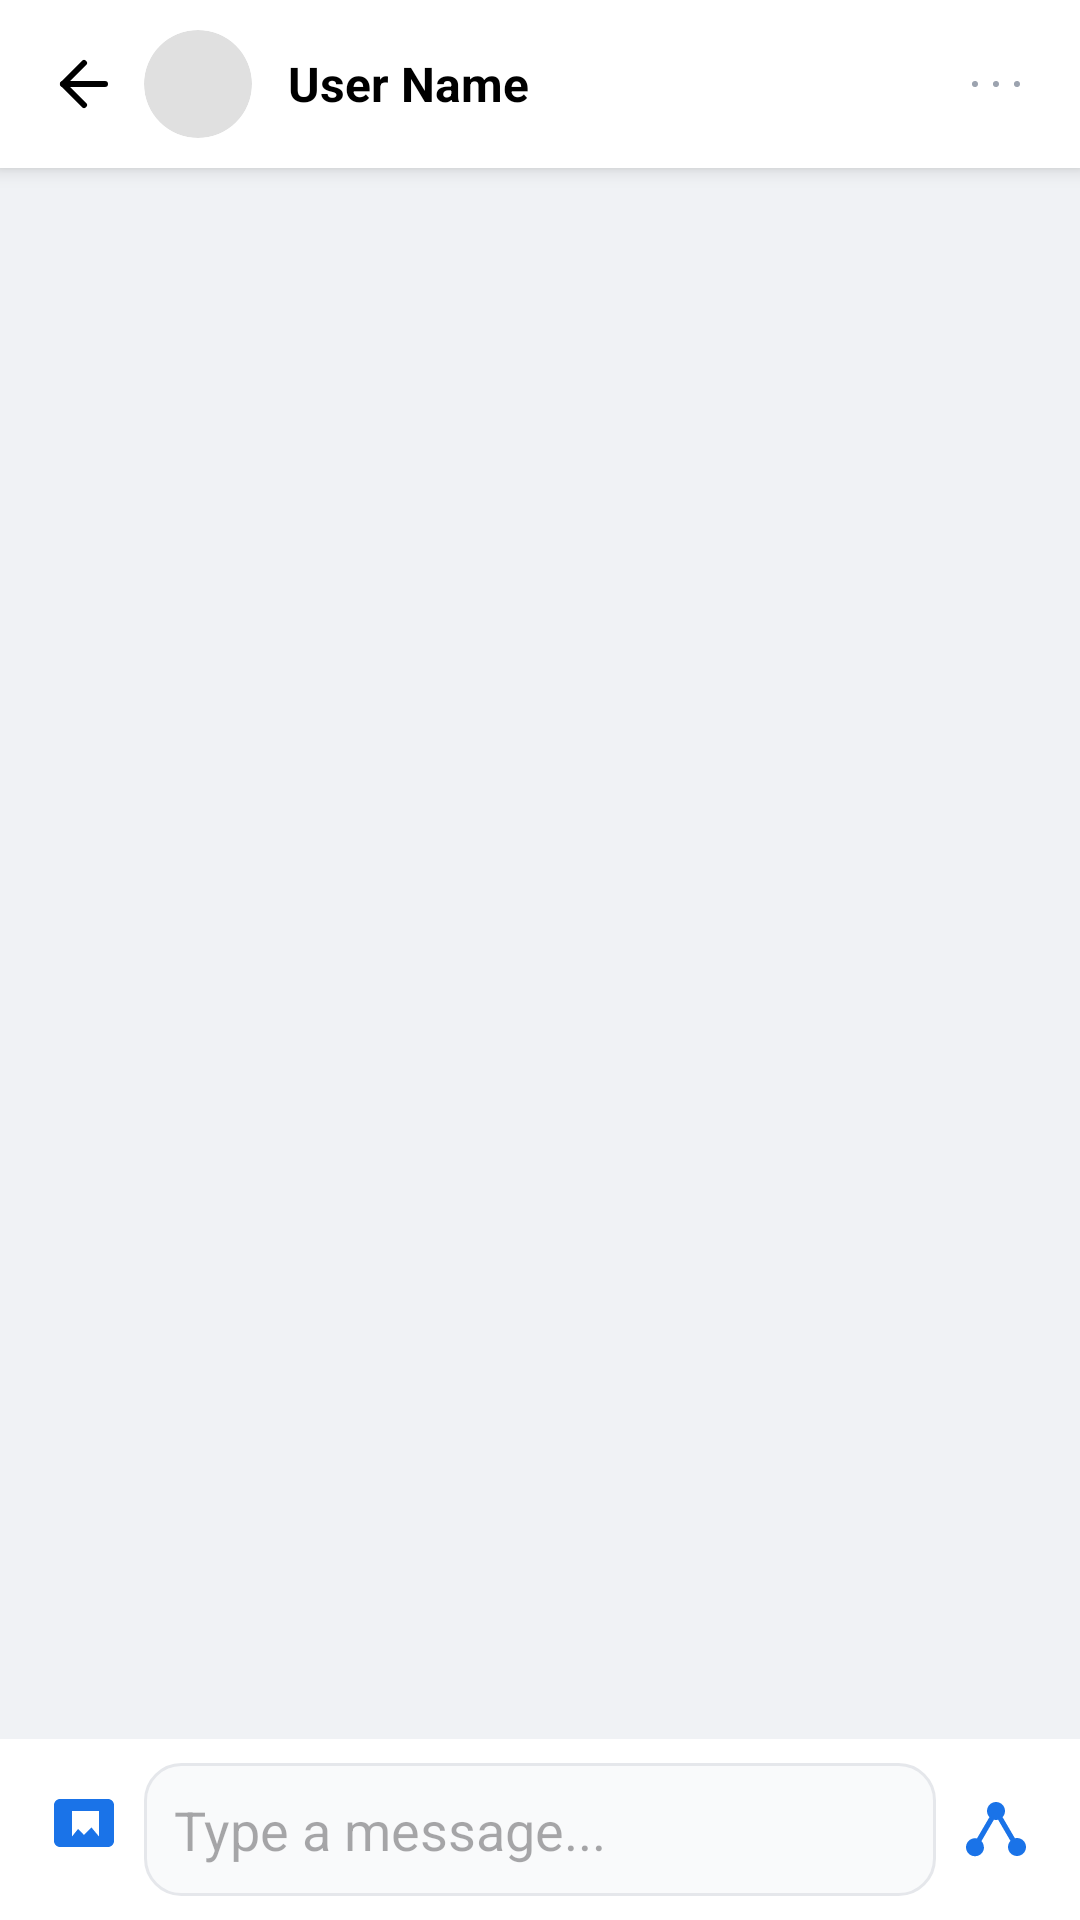

Layout XML and referenced resources for this Android screen:
<!-- AndroidManifest.xml: application theme Theme.Final_Mobile -->
<!-- res/layout/activity_chat.xml -->
<?xml version="1.0" encoding="utf-8"?>
<RelativeLayout xmlns:android="http://schemas.android.com/apk/res/android"
    xmlns:app="http://schemas.android.com/apk/res-auto"
    android:layout_width="match_parent"
    android:layout_height="match_parent"
    android:background="@color/background_gray">

    
    <LinearLayout
        android:id="@+id/chatToolbar"
        android:layout_width="match_parent"
        android:layout_height="56dp"
        android:background="@color/white"
        android:elevation="4dp"
        android:gravity="center_vertical"
        android:orientation="horizontal"
        android:paddingStart="8dp"
        android:paddingEnd="16dp">

        <ImageView
            android:id="@+id/btnBack"
            android:layout_width="40dp"
            android:layout_height="40dp"
            android:padding="8dp"
            android:src="@drawable/ic_arrow_left"
            app:tint="@color/black" />

        <com.google.android.material.imageview.ShapeableImageView
            android:id="@+id/ivChatAvatar"
            android:layout_width="36dp"
            android:layout_height="36dp"
            android:scaleType="centerCrop"
            app:shapeAppearanceOverlay="@style/CircleImage"
            android:src="@drawable/placeholder_avatar" />

        <TextView
            android:id="@+id/tvChatName"
            android:layout_width="0dp"
            android:layout_height="wrap_content"
            android:layout_marginStart="12dp"
            android:layout_weight="1"
            android:text="User Name"
            android:textColor="@color/black"
            android:textSize="16sp"
            android:textStyle="bold" />

        <ImageView
            android:layout_width="24dp"
            android:layout_height="24dp"
            android:src="@drawable/ic_more_horiz" />
    </LinearLayout>

    
    <LinearLayout
        android:id="@+id/layoutInput"
        android:layout_width="match_parent"
        android:layout_height="wrap_content"
        android:layout_alignParentBottom="true"
        android:background="@color/white"
        android:gravity="center_vertical"
        android:padding="8dp">

        <ImageView
            android:layout_width="40dp"
            android:layout_height="40dp"
            android:padding="8dp"
            android:src="@drawable/ic_image"
            app:tint="@color/colorPrimary" />

        <EditText
            android:id="@+id/etMessage"
            android:layout_width="0dp"
            android:layout_height="wrap_content"
            android:layout_weight="1"
            android:background="@drawable/bg_input_rounded"
            android:hint="Type a message..."
            android:maxLines="4"
            android:minHeight="40dp"
            android:padding="10dp" />

        <ImageView
            android:id="@+id/btnSend"
            android:layout_width="40dp"
            android:layout_height="40dp"
            android:padding="8dp"
            android:src="@drawable/ic_share"
            android:rotation="90"
            app:tint="@color/colorPrimary" />
        
    </LinearLayout>

    
    <androidx.recyclerview.widget.RecyclerView
        android:id="@+id/rvChat"
        android:layout_width="match_parent"
        android:layout_height="match_parent"
        android:layout_above="@id/layoutInput"
        android:layout_below="@id/chatToolbar"
        android:padding="16dp"
        android:clipToPadding="false" />

</RelativeLayout>
<!-- resources referenced by this layout -->
<resources>
  <color name="background_gray">#F0F2F5</color>
  <color name="black">#FF000000</color>
  <color name="colorPrimary">#1A73E8</color>
  <color name="white">#FFFFFFFF</color>
  <!-- drawable bg_input_rounded (drawable) -->
  <?xml version="1.0" encoding="utf-8"?>
  <shape xmlns:android="http://schemas.android.com/apk/res/android">
      <solid android:color="#F9FAFB" /> 
      <corners android:radius="12dp" />
      <stroke android:width="1dp" android:color="#E5E7EB" /> 
  </shape>
  <!-- drawable ic_image (drawable) -->
  <?xml version="1.0" encoding="utf-8"?>
  <vector xmlns:android="http://schemas.android.com/apk/res/android"
      android:width="24dp"
      android:height="24dp"
      android:viewportWidth="24"
      android:viewportHeight="24">
      <path
          android:fillColor="#000000"
          android:pathData="M21.99,4c0,-1.1 -0.89,-2 -1.99,-2H4c-1.1,0 -2,0.9 -2,2v12c0,1.1 0.9,2 2,2h16c1.1,0 2,-0.9 2,-2l-0.01,-12zM17,14.5l-2.5,-3.01L12,14l-2,-2.01L8,14.5V6h9v8.5z" />
  </vector>
  <!-- drawable ic_more_horiz (drawable) -->
  <?xml version="1.0" encoding="utf-8"?>
  <vector xmlns:android="http://schemas.android.com/apk/res/android"
      android:width="24dp"
      android:height="24dp"
      android:viewportWidth="24"
      android:viewportHeight="24">
      <path
          android:fillColor="#9CA3AF"
          android:pathData="M12,12m-1,0a1,1 0,1 0,2 0a1,1 0,1 0,-2 0"/>
      <path
          android:fillColor="#9CA3AF"
          android:pathData="M19,12m-1,0a1,1 0,1 0,2 0a1,1 0,1 0,-2 0"/>
      <path
          android:fillColor="#9CA3AF"
          android:pathData="M5,12m-1,0a1,1 0,1 0,2 0a1,1 0,1 0,-2 0"/>
  </vector>
  <!-- drawable ic_share (drawable) -->
  <?xml version="1.0" encoding="utf-8"?>
  <vector xmlns:android="http://schemas.android.com/apk/res/android"
      android:width="24dp"
      android:height="24dp"
      android:viewportWidth="24"
      android:viewportHeight="24">
      <path
          android:fillColor="#000000"
          android:pathData="M18,16.08c-0.76,0 -1.44,0.3 -1.96,0.77L8.91,12.7c0.05,-0.23 0.09,-0.46 0.09,-0.7s-0.04,-0.47 -0.09,-0.7l7.05,-4.11c0.54,0.5 1.25,0.81 2.04,0.81 1.66,0 3,-1.34 3,-3s-1.34,-3 -3,-3 -3,1.34 -3,3c0,0.24 0.04,0.47 0.09,0.7L8.04,9.81C7.5,9.31 6.79,9 6,9c-1.66,0 -3,1.34 -3,3s1.34,3 3,3c0.79,0 1.5,-0.31 2.04,-0.81l7.12,4.16c-0.05,0.21 -0.08,0.43 -0.08,0.65 0,1.66 1.34,3 3,3s3,-1.34 3,-3 -1.34,-3 -3,-3z" />
  </vector>
  <!-- drawable placeholder_avatar (drawable) -->
  <?xml version="1.0" encoding="utf-8"?>
  <shape xmlns:android="http://schemas.android.com/apk/res/android"
      android:shape="oval">
      <solid android:color="#E0E0E0" /> 
  </shape>
  <style name="CircleImage" parent="">
          <item name="cornerFamily">rounded</item>
          <item name="cornerSize">50%</item>
      </style>
  <style name="Theme.Final_Mobile" parent="Base.Theme.Final_Mobile" />
  <style name="Base.Theme.Final_Mobile" parent="Theme.Material3.DayNight.NoActionBar">
          
          <item name="colorPrimary">@color/colorPrimary</item>
          <item name="colorPrimaryVariant">@color/colorPrimaryVariant</item>
          <item name="colorOnPrimary">@color/white</item>
          
          <item name="colorSecondary">@color/colorSecondary</item>
          <item name="colorSecondaryVariant">@color/colorSecondaryVariant</item>
          <item name="colorOnSecondary">@color/black</item>
          
          <item name="android:statusBarColor" tools:targetApi="l">?attr/colorPrimaryVariant</item>
      </style>
  <color name="colorPrimaryVariant">#0049B5</color>
  <color name="colorSecondary">#03DAC6</color>
  <color name="colorSecondaryVariant">#018786</color>
</resources>
